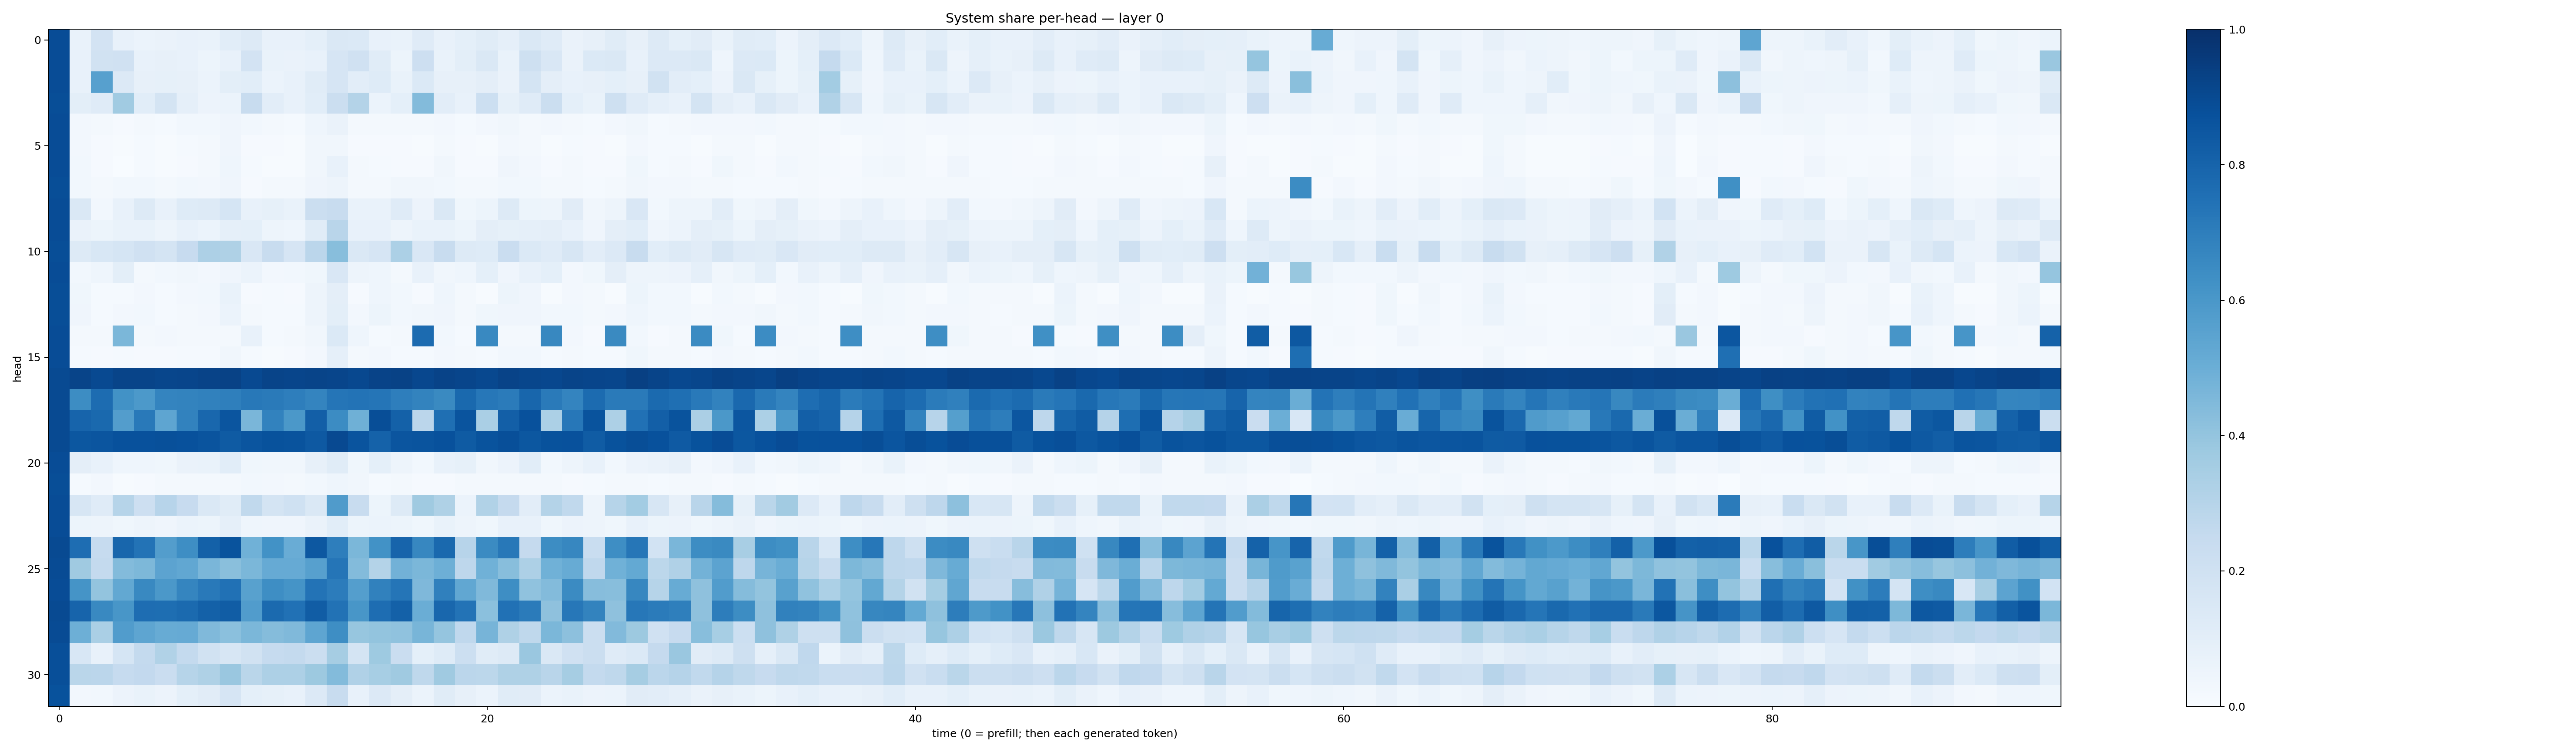

The table this chart was drawn from, first rows:
0.8883864, 0.06939829, 0.18256843, 0.07619631, 0.06020033, 0.063450046, 0.073750734, 0.06944383, 0.108926974, 0.131656, 0.07273355, 0.07258191, 0.090032354, 0.14223094, 0.13971691, 0.07370925, 0.06785298, 0.11857201, 0.07083021, 0.09237846, 0.11380572, 0.08765993, 0.14635833, 0.11760435
0.888, 0.07802, 0.1943, 0.1982, 0.07095, 0.0787, 0.07036, 0.05324, 0.07306, 0.1806, 0.06911, 0.0645, 0.07601, 0.1661, 0.1984, 0.1147, 0.05289, 0.2146, 0.06882, 0.09991, 0.145, 0.06897, 0.2056, 0.1497
0.8871, 0.07072, 0.5604, 0.1336, 0.07861, 0.08496, 0.07994, 0.06131, 0.09847, 0.1088, 0.06037, 0.07571, 0.1145, 0.1666, 0.1016, 0.1239, 0.06746, 0.1374, 0.08166, 0.07928, 0.09431, 0.0651, 0.1796, 0.09729
0.8866, 0.1016, 0.118, 0.3634, 0.1072, 0.1739, 0.08795, 0.05642, 0.06121, 0.2362, 0.1034, 0.07715, 0.1091, 0.2191, 0.3084, 0.06211, 0.09147, 0.4382, 0.1045, 0.07426, 0.2175, 0.08356, 0.1209, 0.2234
0.8874, 0.0271, 0.01612, 0.01051, 0.02185, 0.01504, 0.0297, 0.02941, 0.03922, 0.02793, 0.01708, 0.01544, 0.04315, 0.06381, 0.0216, 0.01958, 0.01782, 0.01633, 0.02677, 0.01374, 0.02369, 0.03488, 0.01978, 0.02498
0.8874, 0.02556, 0.01068, 0.00437, 0.01306, 0.007249, 0.01186, 0.01603, 0.04068, 0.009027, 0.008284, 0.007082, 0.03233, 0.03351, 0.01115, 0.01109, 0.01135, 0.004456, 0.02074, 0.01113, 0.005126, 0.02524, 0.0203, 0.005122
0.8893, 0.02966, 0.01162, 0.003326, 0.01311, 0.005843, 0.009805, 0.01726, 0.04607, 0.01434, 0.007012, 0.005233, 0.03433, 0.07135, 0.01577, 0.01352, 0.01025, 0.008056, 0.03235, 0.009872, 0.01082, 0.04117, 0.02555, 0.01094
0.8865, 0.02843, 0.0233, 0.03102, 0.02904, 0.01929, 0.02967, 0.02408, 0.04062, 0.009718, 0.01584, 0.01643, 0.04053, 0.04867, 0.02003, 0.01948, 0.03487, 0.03135, 0.02853, 0.02014, 0.02097, 0.02755, 0.02929, 0.01877
0.8887, 0.1432, 0.03069, 0.07374, 0.1274, 0.07354, 0.1241, 0.1254, 0.1682, 0.07575, 0.08244, 0.06878, 0.2207, 0.2388, 0.06792, 0.0679, 0.1179, 0.05549, 0.1409, 0.03626, 0.0508, 0.1255, 0.0529, 0.05064
0.8892, 0.06264, 0.05288, 0.06967, 0.06723, 0.04987, 0.07376, 0.06033, 0.08616, 0.09072, 0.05031, 0.04411, 0.1155, 0.2913, 0.07046, 0.07533, 0.0485, 0.06891, 0.06685, 0.05114, 0.09427, 0.08355, 0.08822, 0.09508
0.8836, 0.1322, 0.1557, 0.1685, 0.1954, 0.1762, 0.2449, 0.3255, 0.3226, 0.1514, 0.2368, 0.1666, 0.284, 0.4266, 0.1413, 0.1669, 0.3317, 0.1486, 0.2355, 0.1293, 0.1216, 0.2272, 0.1368, 0.1188
0.8874, 0.03009, 0.04685, 0.1011, 0.01786, 0.02827, 0.03177, 0.02364, 0.04197, 0.05864, 0.0264, 0.02772, 0.03819, 0.1498, 0.0477, 0.04544, 0.02118, 0.07227, 0.03201, 0.04623, 0.09327, 0.04225, 0.07544, 0.09238
0.8862, 0.03905, 0.0141, 0.01315, 0.02721, 0.01212, 0.02431, 0.02887, 0.06754, 0.01036, 0.01408, 0.01112, 0.04748, 0.0938, 0.01167, 0.04647, 0.02971, 0.007935, 0.04336, 0.02282, 0.006623, 0.05412, 0.0424, 0.006824
0.8859, 0.04223, 0.01456, 0.02617, 0.03076, 0.01412, 0.02316, 0.02449, 0.06069, 0.01794, 0.01274, 0.01265, 0.05039, 0.1, 0.02405, 0.0531, 0.02901, 0.03432, 0.04061, 0.02287, 0.03558, 0.0424, 0.04253, 0.02851
0.8902, 0.02081, 0.0197, 0.4576, 0.0222, 0.02595, 0.02078, 0.01689, 0.02048, 0.07706, 0.01207, 0.02179, 0.03391, 0.1389, 0.04582, 0.01372, 0.01633, 0.7715, 0.02988, 0.01188, 0.6579, 0.01954, 0.01904, 0.6604
0.8886, 0.01534, 0.01071, 0.01359, 0.009794, 0.008093, 0.01485, 0.01354, 0.03374, 0.01202, 0.00753, 0.008397, 0.02558, 0.08853, 0.01599, 0.02376, 0.01202, 0.01228, 0.0239, 0.016, 0.01422, 0.02991, 0.03025, 0.01411
0.8967, 0.9191, 0.8985, 0.9184, 0.9207, 0.9113, 0.9168, 0.9251, 0.9265, 0.8987, 0.9203, 0.9154, 0.9216, 0.9152, 0.9058, 0.9244, 0.9285, 0.9073, 0.9245, 0.9165, 0.9062, 0.9239, 0.9135, 0.9068
0.8946, 0.6427, 0.7676, 0.6235, 0.593, 0.6724, 0.6761, 0.6854, 0.6923, 0.7214, 0.7147, 0.6954, 0.6742, 0.733, 0.7388, 0.7341, 0.6962, 0.6789, 0.654, 0.7775, 0.7237, 0.7106, 0.7896, 0.7135
0.8947, 0.7997, 0.7785, 0.5741, 0.7162, 0.536, 0.6821, 0.7862, 0.8569, 0.462, 0.6797, 0.5948, 0.8176, 0.647, 0.4895, 0.8831, 0.8109, 0.2832, 0.7578, 0.8601, 0.3368, 0.817, 0.8728, 0.3308
0.8961, 0.8501, 0.8562, 0.8723, 0.8721, 0.8782, 0.8726, 0.8623, 0.835, 0.8579, 0.8685, 0.8671, 0.8426, 0.8992, 0.8632, 0.8079, 0.8575, 0.8626, 0.8749, 0.8345, 0.8656, 0.8798, 0.8495, 0.8686
0.8872, 0.09629, 0.07414, 0.04603, 0.0458, 0.0371, 0.06504, 0.07026, 0.1085, 0.0356, 0.03446, 0.03259, 0.0817, 0.1151, 0.03889, 0.09184, 0.04808, 0.03091, 0.07121, 0.08502, 0.0313, 0.05839, 0.1064, 0.02774
0.8837, 0.01549, 0.02495, 0.005386, 0.01089, 0.01598, 0.02224, 0.02162, 0.01655, 0.03051, 0.02401, 0.01658, 0.02876, 0.04559, 0.03323, 0.01192, 0.01979, 0.009923, 0.01058, 0.01753, 0.01634, 0.01619, 0.01838, 0.0157
0.8888, 0.1627, 0.121, 0.2982, 0.2148, 0.2945, 0.2447, 0.1415, 0.1158, 0.264, 0.1744, 0.2022, 0.1426, 0.5808, 0.2385, 0.05298, 0.1311, 0.37, 0.324, 0.06103, 0.3129, 0.2514, 0.1031, 0.306
0.8877, 0.05353, 0.04763, 0.03762, 0.04998, 0.04057, 0.06217, 0.05122, 0.08696, 0.04542, 0.04102, 0.04106, 0.06626, 0.1087, 0.05149, 0.06202, 0.05123, 0.0386, 0.06771, 0.04885, 0.03783, 0.07493, 0.07398, 0.03797
0.895, 0.7653, 0.25, 0.7912, 0.7412, 0.5724, 0.6389, 0.8108, 0.8648, 0.4853, 0.6231, 0.505, 0.8476, 0.6991, 0.4582, 0.6247, 0.7989, 0.6669, 0.7812, 0.295, 0.6488, 0.7204, 0.2506, 0.6422
0.8914, 0.3699, 0.2578, 0.4378, 0.4544, 0.544, 0.5306, 0.4635, 0.4223, 0.4594, 0.5144, 0.5148, 0.5608, 0.731, 0.4387, 0.3062, 0.4843, 0.4608, 0.4947, 0.2737, 0.4854, 0.4294, 0.3269, 0.4875
0.8867, 0.6145, 0.3988, 0.5265, 0.6575, 0.5973, 0.6682, 0.7152, 0.7485, 0.557, 0.6395, 0.6168, 0.7403, 0.7052, 0.5675, 0.6841, 0.7314, 0.45, 0.6884, 0.5282, 0.447, 0.6382, 0.4076, 0.4393
0.8949, 0.7986, 0.6571, 0.605, 0.7637, 0.7614, 0.7747, 0.8096, 0.8243, 0.5773, 0.7767, 0.7474, 0.8244, 0.7461, 0.6022, 0.765, 0.8091, 0.5008, 0.7872, 0.7402, 0.4215, 0.7478, 0.7081, 0.4125
0.8931, 0.4935, 0.3398, 0.5752, 0.5358, 0.5109, 0.5143, 0.4487, 0.4217, 0.4582, 0.4369, 0.4463, 0.5359, 0.6373, 0.3923, 0.4009, 0.4089, 0.4686, 0.3971, 0.2694, 0.4724, 0.3211, 0.2723, 0.4577
0.8814, 0.1546, 0.07565, 0.1684, 0.256, 0.3129, 0.2546, 0.1896, 0.1607, 0.1929, 0.2462, 0.2568, 0.2188, 0.3485, 0.1792, 0.3748, 0.2274, 0.0927, 0.1233, 0.2151, 0.1143, 0.1253, 0.3843, 0.1436
0.8822, 0.289, 0.2825, 0.2477, 0.2584, 0.2288, 0.2974, 0.3211, 0.3832, 0.2876, 0.3276, 0.3267, 0.378, 0.44, 0.3175, 0.3453, 0.3675, 0.2721, 0.3681, 0.2843, 0.2811, 0.3226, 0.3236, 0.2914
0.8695, 0.02692, 0.03061, 0.05824, 0.06819, 0.05667, 0.09373, 0.113, 0.1678, 0.09157, 0.0835, 0.07764, 0.1331, 0.2402, 0.07468, 0.1336, 0.09733, 0.06233, 0.1137, 0.08155, 0.06064, 0.1164, 0.1119, 0.05882
